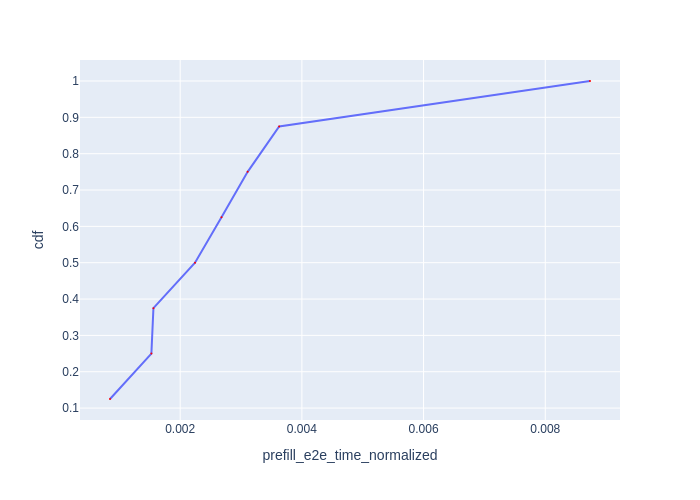

The data file committed next to this chart (first rows):
Request Id, prefill_e2e_time_normalized, cdf
0_1, 0.0008464, 0.125
0_3, 0.001527, 0.25
0_0, 0.00156, 0.375
0_5, 0.002244, 0.5
0_6, 0.002679, 0.625
0_7, 0.003108, 0.75
0_4, 0.003627, 0.875
0_2, 0.008735, 1.0
